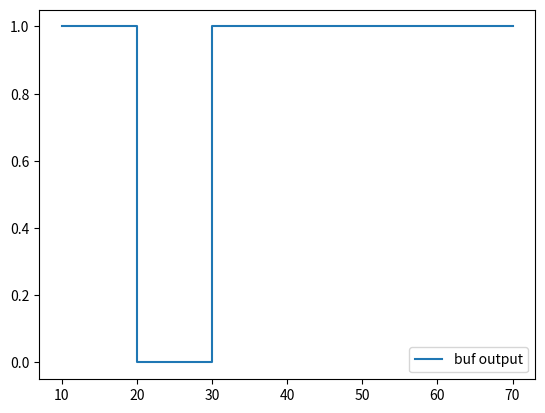

Source code (Python):

from typing import Any


L = 0
H = 1
N = 2
X = 3

class Signal:
    def __init__(self, t = 0, value = N) -> None:
        self.t = t
        self.value = value

    def __eq__(self, obj) -> bool:
        if ((self.t == obj.t) and (self.value == obj.value)):
            return True
        return False
    
    def __repr__(self) -> str:
        return str({'t': self.t, 'value': self.value})
    
    def copy(self) -> object:
        return Signal(self.t, self.value)
    

class Buf:
    def __init__(self, pd = 0) -> None:
        self.input = Signal()
        self.pd = pd
        self.__output = Signal()

        self.__old_data = []
    
    @property
    def data_list(self):
        data = [
            self.input,
            self.pd
        ]
    
    @property
    def change_flag(self):
        data = self.data_list
        if (data == self.__old_data):
            return False
        self.__old_data = data
        return True

    @property
    def output(self):
        while self.change_flag:
            self.netlist()
        return self.__output


    def netlist(self):
        self.__output.value = self.input.value
        self.__output.t = self.input.t + self.pd



# using it interactively
buf = Buf(pd=10)

buf.input = Signal(value=L)
print(buf.output)

buf.input = Signal(value=H)
print(buf.output)




# ---------------------
import matplotlib.pyplot as plt 
from typing import List

class Simulator:

    def __init__(self) -> None:
        self.t = 0
        self.input_pattern = None
        self.output_pattern = []
        
    def run(self, func):
        
        for pattern in self.input_pattern:
            self.output_pattern += func(pattern)

    
    def plot(self, signal: List[Signal], label=""):
        #TODO: add X and N in singnal output
        plot_time = []
        plot_value = []
        
        for index, sig in enumerate(signal):
            sig: Signal
            
            if(index > 0):
                prev_sig = signal[index-1]
                if (sig.value != prev_sig.value):
                    plot_time += [sig.t, sig.t]
                    plot_value += [prev_sig.value, sig.value]
                else:
                    plot_time += [sig.t]
                    plot_value += [sig.value]
            else:
                    plot_time += [sig.t]
                    plot_value += [sig.value]
            
        plt.plot(plot_time, plot_value, label=label)
        plt.legend()
        plt.show()

        


def input_pattern_generator():
    data = [
        Signal(t=0, value=H),
        Signal(t=10, value=L),
        Signal(t=20, value=H),
        Signal(t=30, value=H),
        Signal(t=40, value=H),
        Signal(t=50, value=H),
        Signal(t=60, value=H),
    ]
    return data

def Main(input: Signal):
    buf = Buf(pd=10)
    buf.input = input
    
    buf_out = buf.output

    return [buf_out]

sim = Simulator()
sim.input_pattern = input_pattern_generator()
sim.run(Main)

print(sim.output_pattern)
sim.plot(sim.output_pattern, "buf output")











